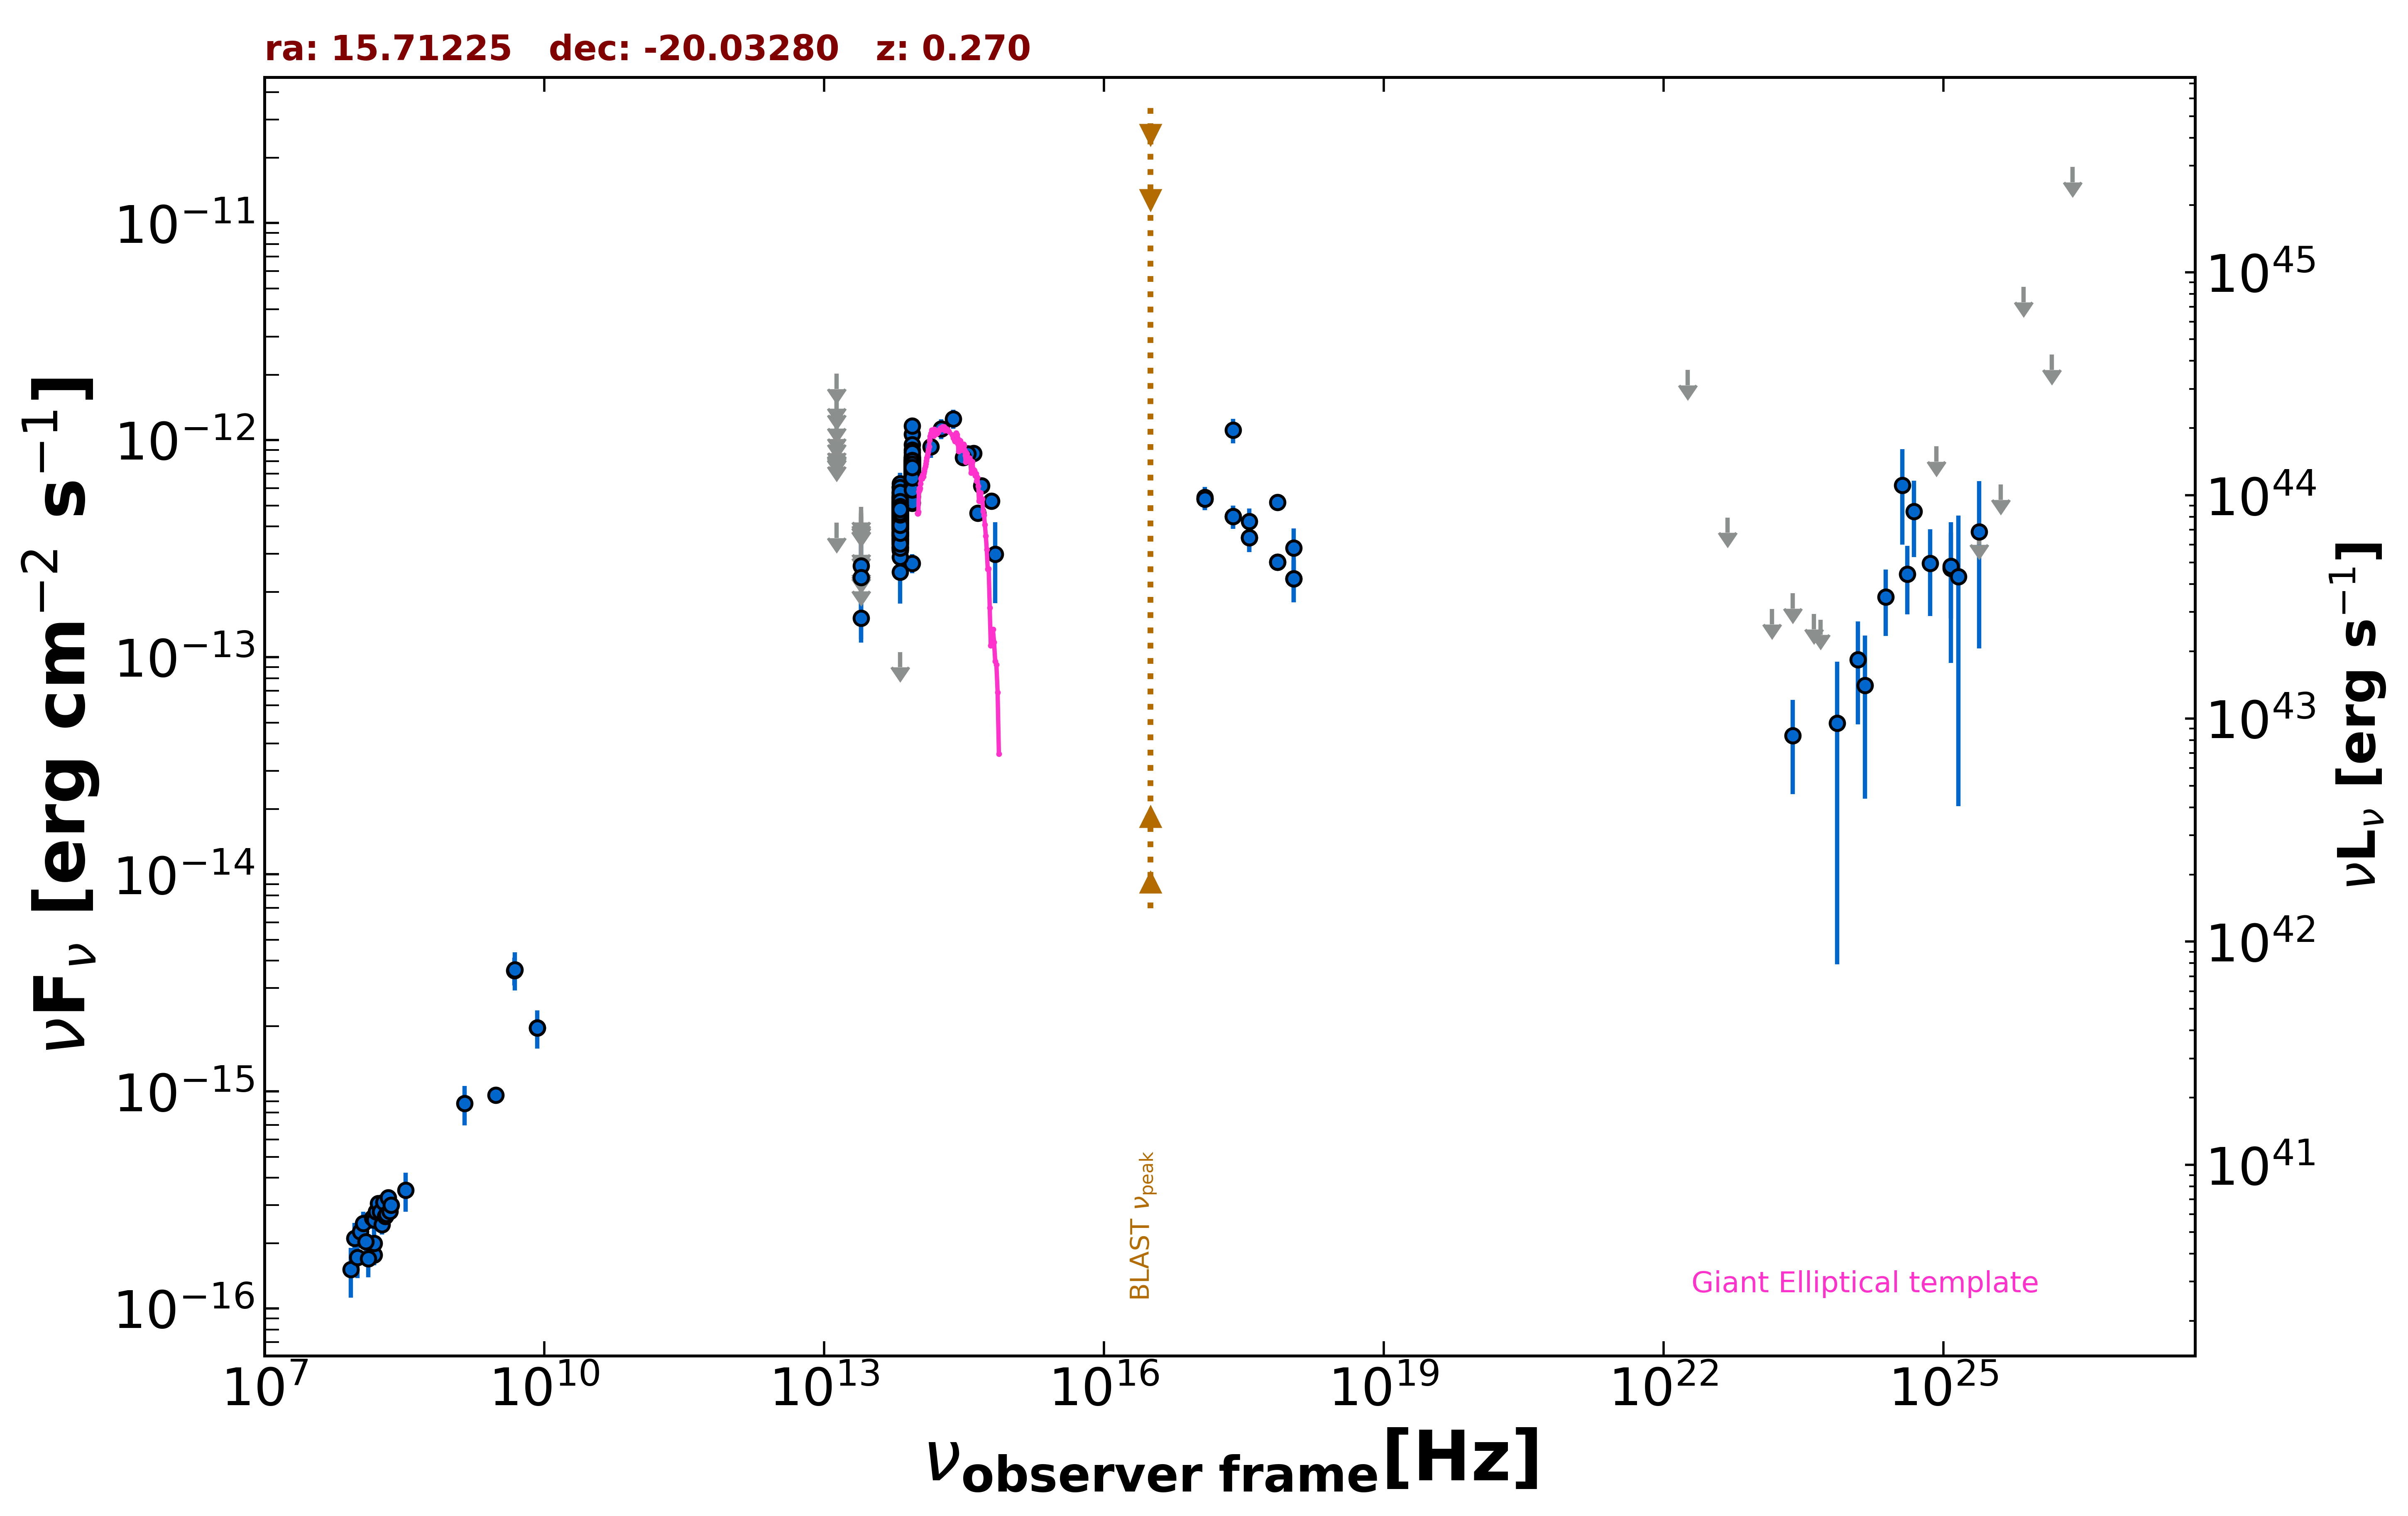

Values plotted in this chart, from the file beside it:
freq., flux, err_flux, MJD_start, MJD_end, flag, catalog, reference
3.000e+09, 9.627e-16, 1.165e-17, 55000, 55000, , VLASSQL, Gordon et al. 2021  ApJS  255  30
2.418e+17, 1.110e-12, 1.420e-13, 55000, 55000, , RASS, Boller et al. 2016  A&A  103  1
2.418e+17, 4.448e-13, 5.440e-14, 57422, 57428, , 1OUSX, Giommi et al. in preparation
1.209e+17, 5.345e-13, 5.915e-14, 57422, 57428, , 1OUSX, Giommi et al. in preparation
3.627e+17, 3.551e-13, 4.970e-14, 57422, 57428, , 1OUSX, Giommi et al. in preparation
7.253e+17, 2.737e-13, 2.230e-14, 57422, 57428, , 1OUSX, Giommi et al. in preparation
1.088e+18, 2.296e-13, 5.030e-14, 57422, 57428, , 1OUSX, Giommi et al. in preparation
7.253e+17, 5.171e-13, 4.260e-14, 55000, 55000, , 2SXPS, Evans et al. 2020  ApJS  247  54
1.209e+17, 5.443e-13, 6.300e-14, 55000, 55000, , 2SXPS, Evans et al. 2020  ApJS  247  54
3.627e+17, 4.218e-13, 6.155e-14, 55000, 55000, , 2SXPS, Evans et al. 2020  ApJS  247  54
1.088e+18, 3.184e-13, 7.410e-14, 55000, 55000, , 2SXPS, Evans et al. 2020  ApJS  247  54
1.500e+08, 1.767e-16, 1.830e-17, 55000, 55000, , TGSS150, Intema et al. 2017  A&A  598  A781
8.400e+09, 1.966e-15, 0.000e+00, 55000, 55000, , CRATES, Healey et al. 2007  ApJS  171  61
4.800e+09, 3.600e-15, 5.280e-16, 55000, 55000, , PMN, Griffith et al. 1993-1996  VizieR  VIII/…
1.389e+14, 9.343e-13, 1.050e-13, 55000, 55000, , 2MASS, Skrutskie et al. 2006  AJ  131  1163
1.804e+14, 1.127e-12, 1.175e-13, 55000, 55000, , 2MASS, Skrutskie et al. 2006  AJ  131  1163
2.427e+14, 1.254e-12, 1.280e-13, 55000, 55000, , 2MASS, Skrutskie et al. 2006  AJ  131  1163
8.817e+13, 6.329e-13, 3.050e-15, 55000, 55000, , UNWISE, Schlafly et al. 2019  ApJS  240  30
6.517e+13, 4.370e-13, 4.050e-15, 55000, 55000, , UNWISE, Schlafly et al. 2019  ApJS  240  30
8.817e+13, 7.333e-13, 1.825e-14, 55000, 55000, , WISE, Wright et al. 2010  AJ  140  1868
6.517e+13, 4.697e-13, 1.425e-14, 55000, 55000, , WISE, Wright et al. 2010  AJ  140  1868
2.498e+13, 1.512e-13, 3.425e-14, 55000, 55000, , WISE, Wright et al. 2010  AJ  140  1868
1.363e+13, 4.172e-13, 0.000e+00, 55000, 55000, UL, WISE, Wright et al. 2010  AJ  140  1868
8.817e+13, 1.063e-12, 4.500e-14, 57375, 57375, , NEOWISE, Mainzer et al. 2014  ApJ  792  30
6.517e+13, 4.785e-13, 5.030e-14, 57375, 57375, , NEOWISE, Mainzer et al. 2014  ApJ  792  30
8.817e+13, 5.645e-13, 3.745e-14, 57378, 57378, , NEOWISE, Mainzer et al. 2014  ApJ  792  30
6.517e+13, 3.936e-13, 3.705e-14, 57378, 57378, , NEOWISE, Mainzer et al. 2014  ApJ  792  30
8.817e+13, 6.862e-13, 3.290e-14, 57378, 57378, , NEOWISE, Mainzer et al. 2014  ApJ  792  30
6.517e+13, 4.780e-13, 5.735e-14, 57378, 57378, , NEOWISE, Mainzer et al. 2014  ApJ  792  30
8.817e+13, 7.192e-13, 3.515e-14, 57375, 57375, , NEOWISE, Mainzer et al. 2014  ApJ  792  30
6.517e+13, 5.246e-13, 4.495e-14, 57375, 57375, , NEOWISE, Mainzer et al. 2014  ApJ  792  30
8.817e+13, 6.310e-13, 3.375e-14, 57377, 57377, , NEOWISE, Mainzer et al. 2014  ApJ  792  30
6.517e+13, 3.636e-13, 5.480e-14, 57377, 57377, , NEOWISE, Mainzer et al. 2014  ApJ  792  30
8.817e+13, 6.626e-13, 3.480e-14, 57378, 57378, , NEOWISE, Mainzer et al. 2014  ApJ  792  30
6.517e+13, 4.046e-13, 3.735e-14, 57378, 57378, , NEOWISE, Mainzer et al. 2014  ApJ  792  30
8.817e+13, 7.573e-13, 3.700e-14, 57375, 57375, , NEOWISE, Mainzer et al. 2014  ApJ  792  30
6.517e+13, 3.109e-13, 6.845e-14, 57375, 57375, , NEOWISE, Mainzer et al. 2014  ApJ  792  30
8.817e+13, 8.099e-13, 3.655e-14, 57375, 57375, , NEOWISE, Mainzer et al. 2014  ApJ  792  30
6.517e+13, 4.624e-13, 4.180e-14, 57375, 57375, , NEOWISE, Mainzer et al. 2014  ApJ  792  30
8.817e+13, 6.651e-13, 3.245e-14, 57378, 57378, , NEOWISE, Mainzer et al. 2014  ApJ  792  30
6.517e+13, 3.606e-13, 4.765e-14, 57378, 57378, , NEOWISE, Mainzer et al. 2014  ApJ  792  30
8.817e+13, 7.185e-13, 3.245e-14, 57375, 57375, , NEOWISE, Mainzer et al. 2014  ApJ  792  30
6.517e+13, 3.590e-13, 4.575e-14, 57375, 57375, , NEOWISE, Mainzer et al. 2014  ApJ  792  30
8.817e+13, 7.074e-13, 3.260e-14, 57377, 57377, , NEOWISE, Mainzer et al. 2014  ApJ  792  30
6.517e+13, 4.296e-13, 6.395e-14, 57377, 57377, , NEOWISE, Mainzer et al. 2014  ApJ  792  30
8.817e+13, 6.305e-13, 3.020e-14, 57378, 57378, , NEOWISE, Mainzer et al. 2014  ApJ  792  30
6.517e+13, 5.359e-13, 5.190e-14, 57378, 57378, , NEOWISE, Mainzer et al. 2014  ApJ  792  30
8.817e+13, 7.407e-13, 3.210e-14, 57378, 57378, , NEOWISE, Mainzer et al. 2014  ApJ  792  30
6.517e+13, 4.789e-13, 4.065e-14, 57378, 57378, , NEOWISE, Mainzer et al. 2014  ApJ  792  30
8.817e+13, 6.475e-13, 3.285e-14, 57378, 57378, , NEOWISE, Mainzer et al. 2014  ApJ  792  30
6.517e+13, 4.091e-13, 3.885e-14, 57378, 57378, , NEOWISE, Mainzer et al. 2014  ApJ  792  30
8.817e+13, 7.239e-13, 3.405e-14, 57374, 57374, , NEOWISE, Mainzer et al. 2014  ApJ  792  30
6.517e+13, 5.483e-13, 5.615e-14, 57374, 57374, , NEOWISE, Mainzer et al. 2014  ApJ  792  30
8.817e+13, 7.061e-13, 3.190e-14, 57377, 57377, , NEOWISE, Mainzer et al. 2014  ApJ  792  30
6.517e+13, 3.983e-13, 5.965e-14, 57377, 57377, , NEOWISE, Mainzer et al. 2014  ApJ  792  30
8.817e+13, 7.022e-13, 3.885e-14, 57378, 57378, , NEOWISE, Mainzer et al. 2014  ApJ  792  30
6.517e+13, 4.050e-13, 4.110e-14, 57378, 57378, , NEOWISE, Mainzer et al. 2014  ApJ  792  30
8.817e+13, 6.207e-13, 4.295e-14, 57377, 57377, , NEOWISE, Mainzer et al. 2014  ApJ  792  30
6.517e+13, 5.141e-13, 6.455e-14, 57377, 57377, , NEOWISE, Mainzer et al. 2014  ApJ  792  30
8.817e+13, 6.201e-13, 4.000e-14, 57568, 57568, , NEOWISE, Mainzer et al. 2014  ApJ  792  30
... 653 more rows
